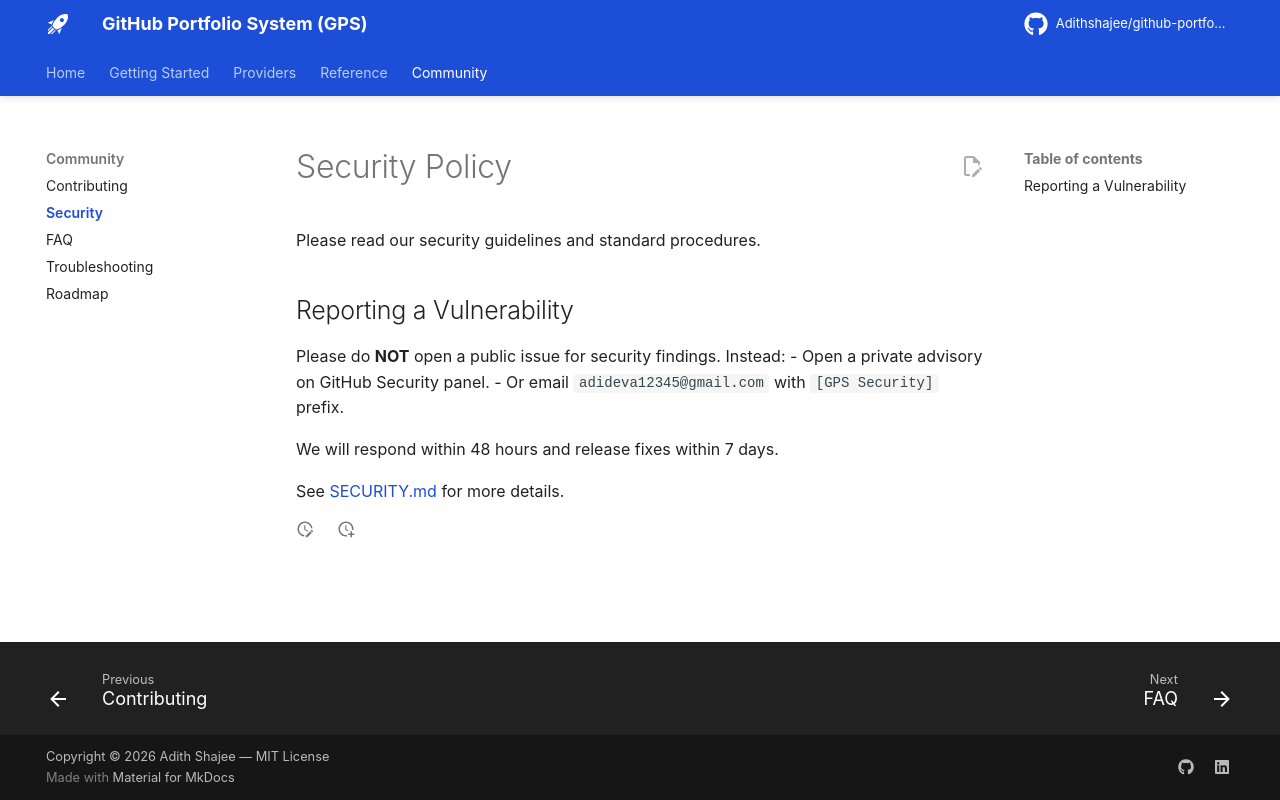

repository: Adithshajee/github-portfolio-system · page: security/index.html · generator: mkdocs

# Security Policy

Please read our security guidelines and standard procedures.

## Reporting a Vulnerability

Please do **NOT** open a public issue for security findings. Instead:
- Open a private advisory on GitHub Security panel.
- Or email `adideva12345@gmail.com` with `[GPS Security]` prefix.

We will respond within 48 hours and release fixes within 7 days.

See [SECURITY.md](https://github.com/Adithshajee/github-portfolio-system/blob/main/SECURITY.md) for more details.
